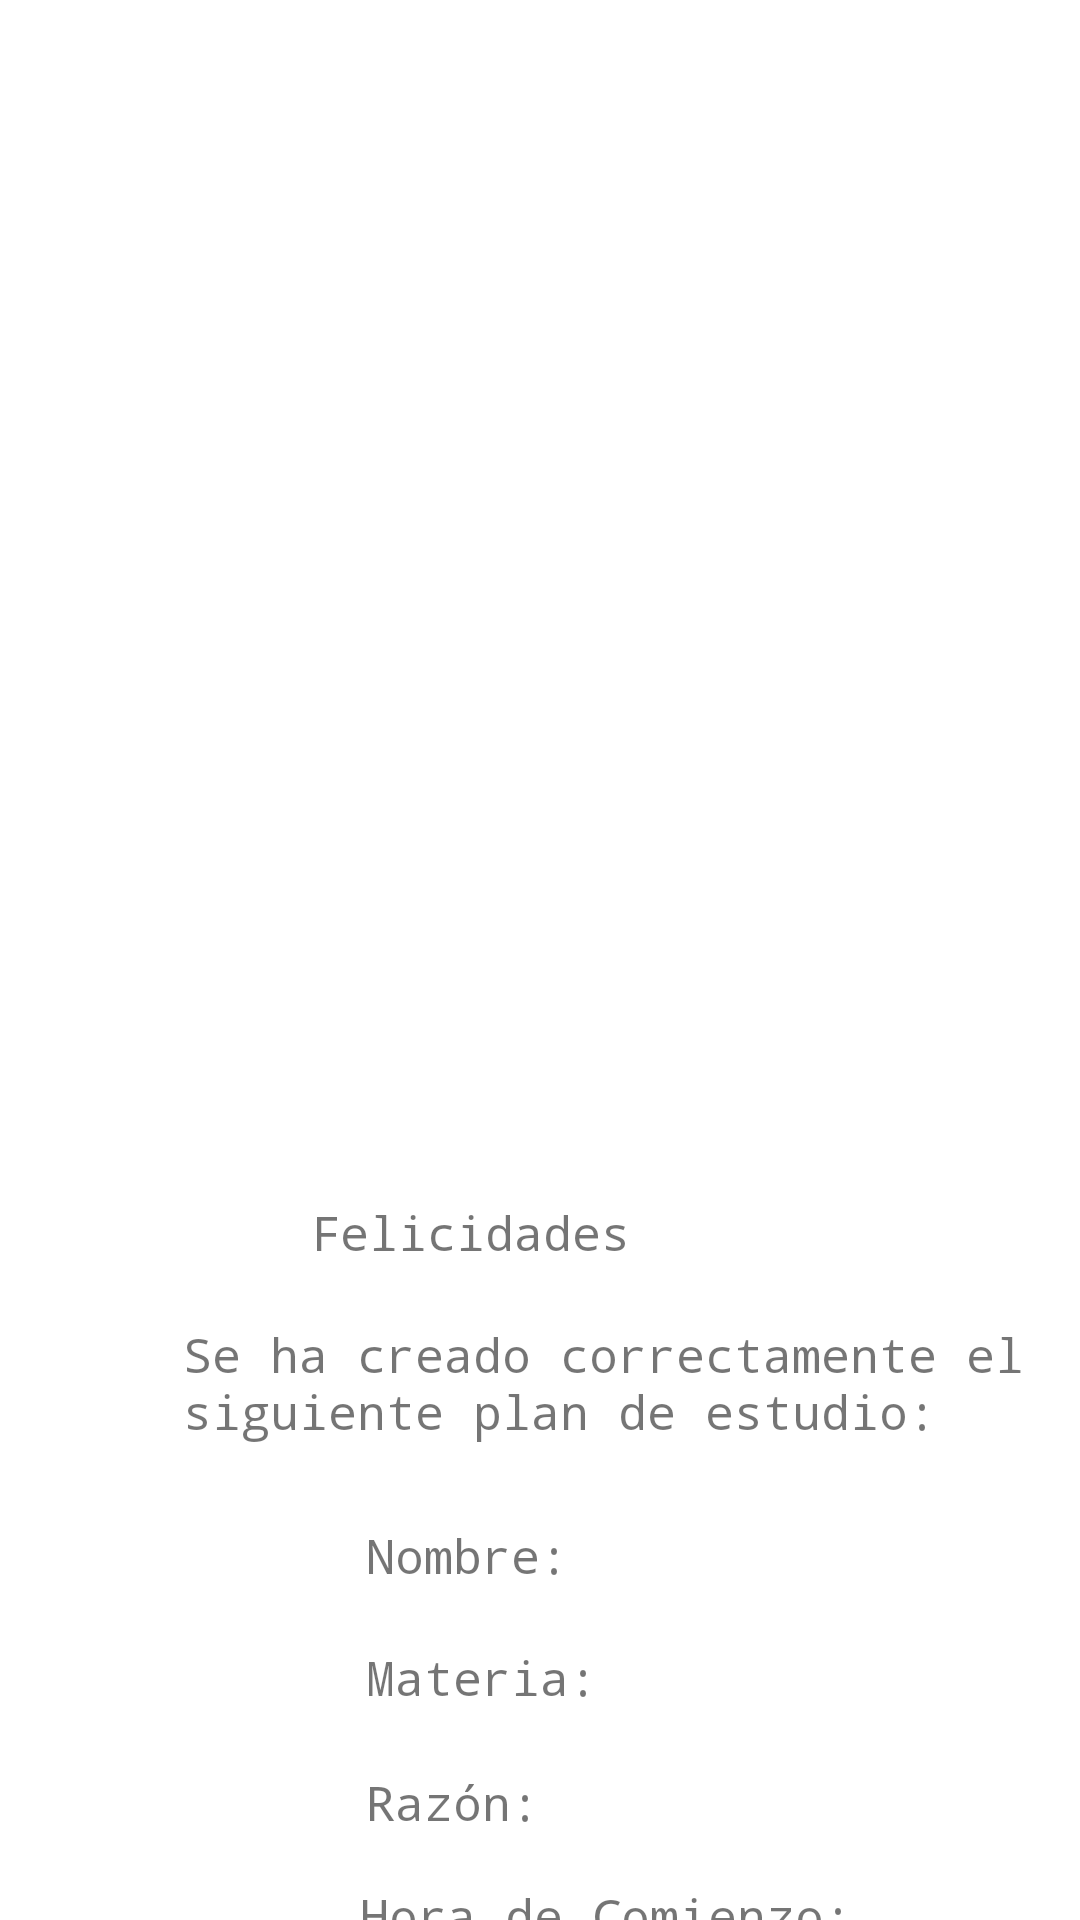

Produce the Android XML layout that renders to this screen, including the resource entries it uses.
<!-- AndroidManifest.xml: application theme Theme.EstudiAPP -->
<!-- res/layout/activity_creacion_plan_exitoso.xml -->
<?xml version="1.0" encoding="utf-8"?>
<androidx.constraintlayout.widget.ConstraintLayout xmlns:android="http://schemas.android.com/apk/res/android"
    xmlns:app="http://schemas.android.com/apk/res-auto"
    xmlns:tools="http://schemas.android.com/tools"
    android:layout_width="match_parent"
    android:layout_height="match_parent"
    tools:context=".creacion_plan_exitoso">

    <ImageView
        android:id="@+id/imageView6"
        android:layout_width="wrap_content"
        android:layout_height="wrap_content"
        android:layout_marginTop="-330dp"
        app:layout_constraintEnd_toEndOf="parent"
        app:layout_constraintTop_toTopOf="parent"
        app:srcCompat="@drawable/final_login" />

    <ImageView
        android:id="@+id/imageView7"
        android:layout_width="217dp"
        android:layout_height="184dp"
        android:layout_marginEnd="-310dp"
        android:layout_marginBottom="-710dp"
        app:layout_constraintBottom_toTopOf="@+id/imageView6"
        app:layout_constraintEnd_toStartOf="@+id/imageView6"
        app:srcCompat="@drawable/ic_correct" />

    <TextView
        android:id="@+id/textView2"
        android:layout_width="wrap_content"
        android:layout_height="wrap_content"
        android:layout_marginTop="-420dp"
        android:layout_marginEnd="-290dp"
        android:fontFamily="cursive"
        android:text="EstudiApp"
        android:textColor="#FFFFFF"
        android:textSize="50sp"
        app:layout_constraintEnd_toStartOf="@+id/imageView6"
        app:layout_constraintTop_toBottomOf="@+id/imageView6" />

    <TextView
        android:id="@+id/textView8"
        android:layout_width="wrap_content"
        android:layout_height="wrap_content"
        android:layout_marginTop="400dp"
        android:layout_marginEnd="150dp"
        android:fontFamily="monospace"
        android:text="Felicidades"
        android:textSize="16sp"
        app:layout_constraintEnd_toEndOf="parent"
        app:layout_constraintTop_toTopOf="parent" />

    <TextView
        android:id="@+id/textView10"
        android:layout_width="307dp"
        android:layout_height="46dp"
        android:layout_marginStart="61dp"
        android:layout_marginTop="19dp"
        android:fontFamily="monospace"
        android:text="Se ha creado correctamente el siguiente plan de estudio: "
        android:textSize="16sp"
        app:layout_constraintStart_toStartOf="parent"
        app:layout_constraintTop_toBottomOf="@+id/textView8" />

    <TextView
        android:id="@+id/nombreTextView"
        android:layout_width="wrap_content"
        android:layout_height="wrap_content"
        android:layout_marginStart="122dp"
        android:layout_marginTop="21dp"
        android:fontFamily="monospace"
        android:text="Nombre: "
        android:textSize="16sp"
        app:layout_constraintStart_toStartOf="parent"
        app:layout_constraintTop_toBottomOf="@+id/textView10" />

    <TextView
        android:id="@+id/materiaTextView"
        android:layout_width="wrap_content"
        android:layout_height="wrap_content"
        android:layout_marginStart="122dp"
        android:layout_marginTop="19dp"
        android:fontFamily="monospace"
        android:text="Materia: "
        android:textSize="16sp"
        app:layout_constraintStart_toStartOf="parent"
        app:layout_constraintTop_toBottomOf="@+id/nombreTextView" />

    <TextView
        android:id="@+id/horaTextView"
        android:layout_width="wrap_content"
        android:layout_height="wrap_content"
        android:layout_marginStart="120dp"
        android:layout_marginTop="16dp"
        android:fontFamily="monospace"
        android:text="Hora de Comienzo: "
        android:textSize="16sp"
        app:layout_constraintStart_toStartOf="parent"
        app:layout_constraintTop_toBottomOf="@+id/razonTextView" />

    <TextView
        android:id="@+id/razonTextView"
        android:layout_width="wrap_content"
        android:layout_height="wrap_content"
        android:layout_marginStart="122dp"
        android:layout_marginTop="20dp"
        android:fontFamily="monospace"
        android:text="Razón: "
        android:textSize="16sp"
        app:layout_constraintStart_toStartOf="parent"
        app:layout_constraintTop_toBottomOf="@+id/materiaTextView" />

    <Button
        android:id="@+id/button"
        android:layout_width="wrap_content"
        android:layout_height="wrap_content"
        android:layout_marginTop="28dp"
        android:layout_marginEnd="16dp"
        android:text="MENU PRINCIPAL"
        android:backgroundTint="@android:color/holo_blue_light"
        app:layout_constraintEnd_toEndOf="parent"
        app:layout_constraintTop_toBottomOf="@+id/horaTextView" />

    <Button
        android:id="@+id/buttonBackID"
        android:layout_width="wrap_content"
        android:layout_height="wrap_content"
        android:layout_marginStart="23dp"
        android:layout_marginTop="28dp"
        android:text="CREAR OTRO PLAN"
        android:backgroundTint="@android:color/holo_blue_light"
        app:layout_constraintStart_toStartOf="parent"
        app:layout_constraintTop_toBottomOf="@+id/horaTextView" />
</androidx.constraintlayout.widget.ConstraintLayout>
<!-- resources referenced by this layout -->
<resources>
  <!-- drawable ic_correct (drawable) -->
  <vector android:height="24dp" android:tint="#26BF3F"
      android:viewportHeight="24" android:viewportWidth="24"
      android:width="24dp" xmlns:android="http://schemas.android.com/apk/res/android">
      <path android:fillColor="@android:color/white" android:pathData="M16.59,7.58L10,14.17l-3.59,-3.58L5,12l5,5 8,-8zM12,2C6.48,2 2,6.48 2,12s4.48,10 10,10 10,-4.48 10,-10S17.52,2 12,2zM12,20c-4.42,0 -8,-3.58 -8,-8s3.58,-8 8,-8 8,3.58 8,8 -3.58,8 -8,8z"/>
  </vector>
  <style name="Theme.EstudiAPP" parent="Theme.MaterialComponents.DayNight.NoActionBar">
          
          <item name="colorPrimary">@color/purple_500</item>
          <item name="colorPrimaryVariant">@color/purple_700</item>
          <item name="colorOnPrimary">@color/white</item>
          
          <item name="colorSecondary">@color/teal_200</item>
          <item name="colorSecondaryVariant">@color/teal_700</item>
          <item name="colorOnSecondary">@color/black</item>
          
          <item name="android:statusBarColor">?attr/colorPrimaryVariant</item>
          
      </style>
  <color name="purple_500">#FF6200EE</color>
  <color name="purple_700">#FF3700B3</color>
  <color name="white">#FFFFFFFF</color>
  <color name="teal_200">#FF03DAC5</color>
  <color name="teal_700">#FF018786</color>
  <color name="black">#FF000000</color>
</resources>
